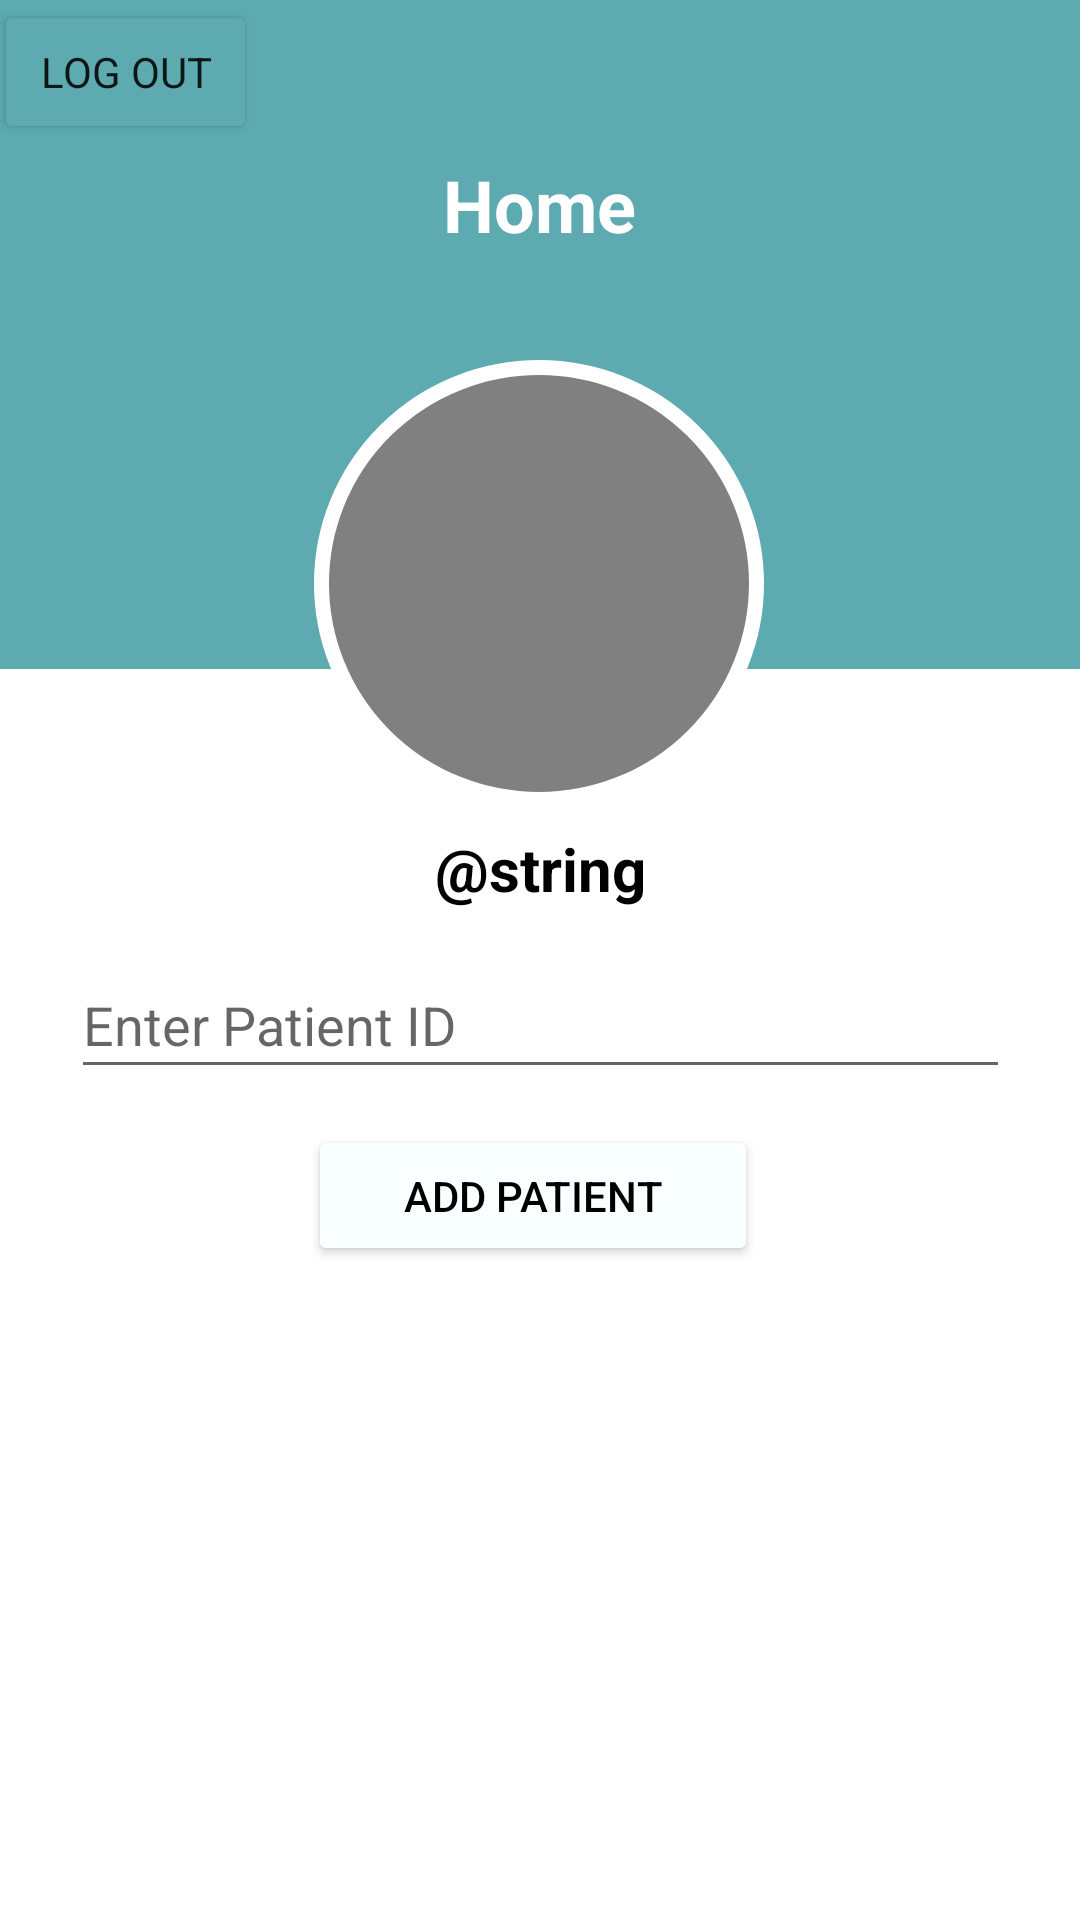

The Android layout XML behind this screen, and the referenced resources:
<!-- AndroidManifest.xml: application theme Theme.LifeAware -->
<!-- res/layout/fragment_caregiver_home.xml -->
<?xml version="1.0" encoding="utf-8"?>
<androidx.constraintlayout.widget.ConstraintLayout xmlns:android="http://schemas.android.com/apk/res/android"
    xmlns:app="http://schemas.android.com/apk/res-auto"
    xmlns:tools="http://schemas.android.com/tools"
    android:id="@+id/contraint_layout"
    android:layout_width="match_parent"
    android:layout_height="match_parent"
    tools:context=".MainActivity">

    <View
        android:id="@+id/view"
        android:layout_width="410dp"
        android:layout_height="223dp"
        android:background="#5DABB0"
        app:layout_constraintEnd_toEndOf="parent"
        app:layout_constraintStart_toStartOf="parent"
        app:layout_constraintTop_toTopOf="parent" />

    <TextView
        android:id="@+id/home_text"
        android:layout_width="116dp"
        android:layout_height="40dp"
        android:layout_marginTop="52dp"
        android:text="Home"
        android:textAlignment="center"
        android:textColor="#FFFFFF"
        android:textSize="24sp"
        android:textStyle="bold"
        app:layout_constraintEnd_toEndOf="parent"
        app:layout_constraintHorizontal_bias="0.498"
        app:layout_constraintStart_toStartOf="parent"
        app:layout_constraintTop_toTopOf="@+id/view" />

    <ImageView
        android:id="@+id/imageView"
        android:layout_width="150dp"
        android:layout_height="149dp"
        android:layout_marginTop="28dp"
        app:layout_constraintEnd_toEndOf="parent"
        app:layout_constraintHorizontal_bias="0.498"
        app:layout_constraintStart_toStartOf="parent"
        app:layout_constraintTop_toBottomOf="@+id/home_text"
        app:srcCompat="@drawable/circle" />

    <TextView
        android:id="@+id/user_name"
        android:layout_width="125dp"
        android:layout_height="29dp"
        android:layout_marginTop="7dp"
        android:text="@string/patient_name"
        android:textAlignment="center"
        android:textColor="#000000"
        android:textSize="20sp"
        android:textStyle="bold"
        app:layout_constraintEnd_toEndOf="parent"
        app:layout_constraintStart_toStartOf="parent"
        app:layout_constraintTop_toBottomOf="@+id/imageView" />


    <Button
        android:id="@+id/LogoutButton"
        android:layout_width="wrap_content"
        android:layout_height="wrap_content"
        android:layout_marginEnd="308dp"
        android:backgroundTint="#5DABB0"
        android:fontFamily="sans-serif"
        android:padding="0dp"
        android:text="@string/LogOut"
        app:layout_constraintEnd_toEndOf="parent"
        app:layout_constraintHorizontal_bias="0.066"
        app:layout_constraintStart_toStartOf="parent"
        tools:layout_editor_absoluteY="16dp"
        tools:ignore="MissingConstraints" />

    <Button
        android:id="@+id/addPatient"
        android:layout_width="150dp"
        android:layout_height="47dp"

        android:layout_marginTop="12dp"
        android:layout_marginEnd="16dp"
        android:backgroundTint="#FAFFFF"
        android:text="Add Patient"
        android:textColor="#000000"
        android:textSize="14sp"
        app:cornerRadius="50dp"
        app:iconTint="#FFFFFF"
        app:layout_constraintEnd_toEndOf="parent"
        app:layout_constraintHorizontal_bias="0.53"
        app:layout_constraintStart_toStartOf="parent"
        app:layout_constraintTop_toBottomOf="@+id/enter_patient_id"
        app:strokeColor="#5DABB0"
        app:strokeWidth="1dp" />

    <androidx.recyclerview.widget.RecyclerView
        android:id="@+id/patientList"
        android:layout_width="372dp"
        android:layout_height="253dp"
        android:layout_marginTop="24dp"
        app:layout_constraintEnd_toEndOf="parent"
        app:layout_constraintHorizontal_bias="0.487"
        app:layout_constraintStart_toStartOf="parent"
        app:layout_constraintTop_toBottomOf="@+id/addPatient" />

    <EditText
        android:id="@+id/enter_patient_id"
        android:layout_width="313dp"
        android:layout_height="46dp"
        android:layout_marginTop="12dp"
        android:ems="10"
        android:hint="Enter Patient ID"
        android:inputType="text"
        app:layout_constraintEnd_toEndOf="parent"
        app:layout_constraintStart_toStartOf="parent"
        app:layout_constraintTop_toBottomOf="@+id/user_name" />


</androidx.constraintlayout.widget.ConstraintLayout>
<!-- resources referenced by this layout -->
<resources>
  <!-- drawable circle (drawable) -->
  <?xml version="1.0" encoding="utf-8"?>
  <shape xmlns:android="http://schemas.android.com/apk/res/android"
      android:shape="oval">
  
      <solid
          android:color="#808080"/>
  
      <stroke
          android:width="5sp"
          android:color="@color/white"/>
  
  </shape>
  <string name="LogOut">Log Out</string>
  <style name="Theme.LifeAware" parent="Theme.MaterialComponents.DayNight.DarkActionBar">
          
          <item name="colorPrimary">@color/purple_500</item>
          <item name="colorPrimaryVariant">@color/purple_700</item>
          <item name="colorOnPrimary">@color/white</item>
          
          <item name="colorSecondary">@color/teal_200</item>
          <item name="colorSecondaryVariant">@color/teal_700</item>
          <item name="colorOnSecondary">@color/black</item>
          
          <item name="android:statusBarColor">?attr/colorPrimaryVariant</item>
          
      </style>
  <!-- not gathered from this repository: default colours our renderer supplied (Android Studio template values) -->
  <color name="purple_500">#FF6200EE</color>
  <color name="purple_700">#FF3700B3</color>
  <color name="teal_200">#FF03DAC5</color>
  <color name="teal_700">#FF018786</color>
  <color name="black">#FF000000</color>
  <color name="white">#FFFFFFFF</color>
</resources>
